pico-8 play session: no input (idle), after a click and taps of 🅾, ❎, 🅾+❎, 🅾 in the second before t = 0

[t = 1 s] idle ~1s (no d-pad/buttons)
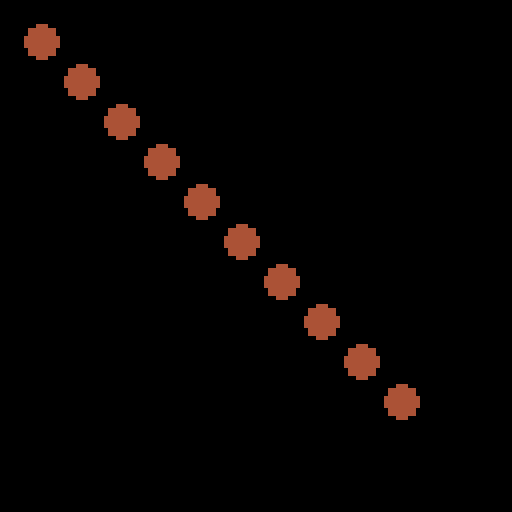

pico-8 cartridge
version 22
__lua__
function _draw()
  cls()
  for i=1,10 do
    circfill(i*10,i*10,4,4)
  end
end
__gfx__
00000000cec000000000000000000000000000000000000000000000000000000000000000000000000000000000000000000000000000000000000000000000
00000000ccc0000e0000000000000000000000000000000000000000000000000000000000000000000000000000000000000000000000000000000000000000
00700700c000000c0000000000000000000000000000000000000000000000000000000000000000000000000000000000000000000000000000000000000000
00077000c000000c0000000000000000000000000000000000000000000000000000000000000000000000000000000000000000000000000000000000000000
00077000cccccccc0000000000000000000000000000000000000000000000000000000000000000000000000000000000000000000000000000000000000000
007007000ccccccc0000000000000000000000000000000000000000000000000000000000000000000000000000000000000000000000000000000000000000
000000000c0c0c0c0000000000000000000000000000000000000000000000000000000000000000000000000000000000000000000000000000000000000000
000000000e0e0e0e0000000000000000000000000000000000000000000000000000000000000000000000000000000000000000000000000000000000000000
